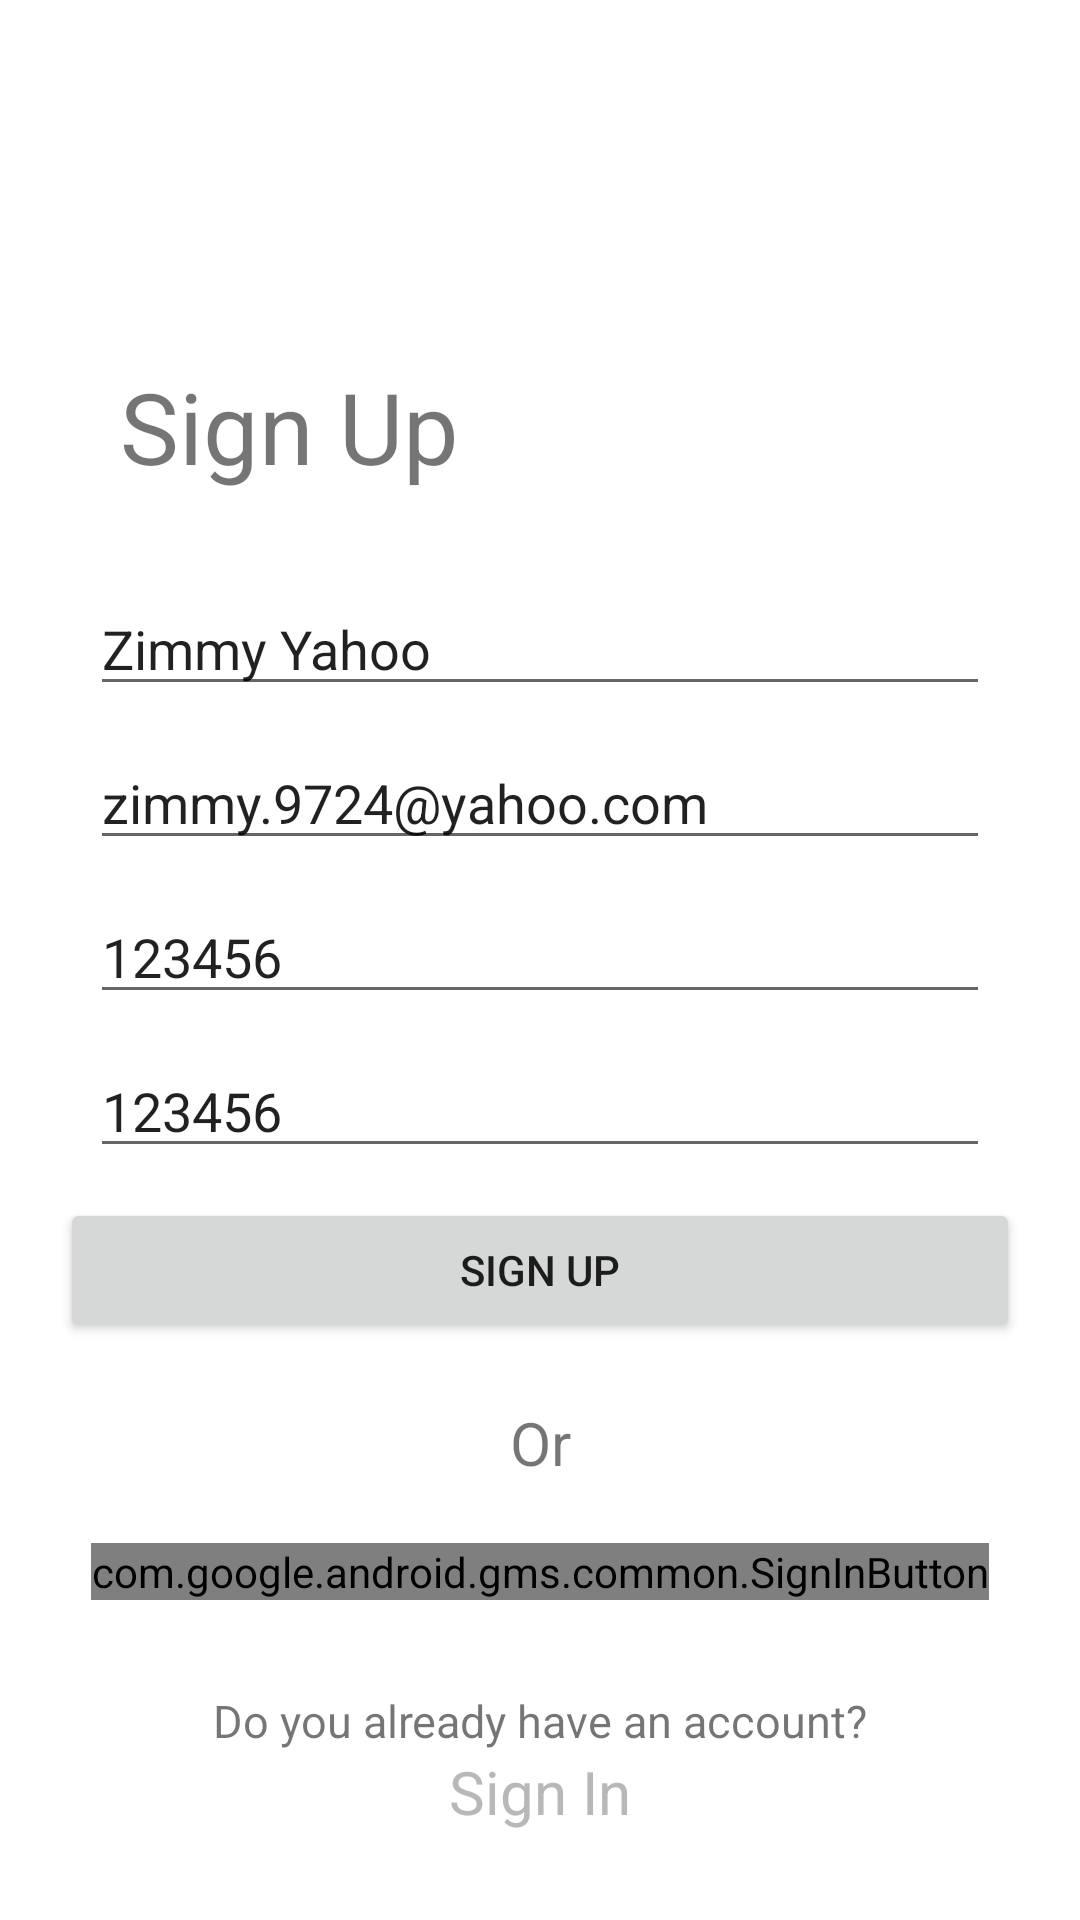

Layout XML and referenced resources for this Android screen:
<!-- AndroidManifest.xml: application theme Theme.AirBnb -->
<!-- res/layout/activity_sign_up.xml -->
<?xml version="1.0" encoding="utf-8"?>
<androidx.constraintlayout.widget.ConstraintLayout xmlns:android="http://schemas.android.com/apk/res/android"
    xmlns:app="http://schemas.android.com/apk/res-auto"
    xmlns:tools="http://schemas.android.com/tools"
    android:layout_width="match_parent"
    android:background="@color/white"
    android:layout_height="match_parent"
    tools:context=".view.SignUpActivity">

    <TextView
        android:id="@+id/textview"
        android:layout_width="wrap_content"
        android:layout_height="wrap_content"
        android:text="Sign Up"
        android:textSize="33sp"
        app:layout_constraintTop_toTopOf="parent"
        app:layout_constraintStart_toStartOf="parent"
        android:layout_marginTop="120dp"
        android:layout_marginStart="40dp"/>

    <EditText
        android:id="@+id/name"
        android:layout_width="match_parent"
        android:layout_height="wrap_content"
        app:layout_constraintStart_toStartOf="parent"
        app:layout_constraintTop_toBottomOf="@id/textview"
        android:layout_marginStart="30dp"
        android:hint="name"
        android:text="Zimmy Yahoo"
        android:layout_marginTop="30dp"
        android:layout_marginEnd="30dp"/>


    <EditText
        android:id="@+id/email"
        android:layout_width="match_parent"
        android:layout_height="wrap_content"
        app:layout_constraintStart_toStartOf="parent"
        app:layout_constraintTop_toBottomOf="@id/name"
        android:layout_marginStart="30dp"
        android:hint="Email"
        android:text="zimmy.9724@yahoo.com"
        android:layout_marginTop="10dp"
        android:layout_marginEnd="30dp"/>

    <EditText
        android:id="@+id/password"
        android:layout_width="match_parent"
        android:layout_height="wrap_content"
        app:layout_constraintStart_toStartOf="parent"
        app:layout_constraintTop_toBottomOf="@id/email"
        android:layout_marginStart="30dp"
        android:hint="Password"
        android:text="123456"
        android:layout_marginTop="10dp"
        android:layout_marginEnd="30dp"/>

    <EditText
        android:id="@+id/rePassword"
        android:layout_width="match_parent"
        android:layout_height="wrap_content"
        app:layout_constraintStart_toStartOf="parent"
        app:layout_constraintTop_toBottomOf="@id/password"
        android:layout_marginStart="30dp"
        android:hint="Confirm Password"
        android:text="123456"
        android:layout_marginTop="10dp"
        android:layout_marginEnd="30dp"/>

    <Button
        android:id="@+id/signUp"
        android:layout_width="match_parent"
        android:layout_height="wrap_content"
        app:layout_constraintStart_toStartOf="parent"
        app:layout_constraintTop_toBottomOf="@id/rePassword"
        android:text="Sign Up"
        android:layout_marginTop="10dp"
        android:layout_marginStart="20dp"
        android:layout_marginEnd="20dp"/>

    <TextView
        android:id="@+id/textview2"
        android:layout_width="wrap_content"
        android:layout_height="wrap_content"
        android:text="Or"
        app:layout_constraintStart_toStartOf="parent"
        app:layout_constraintEnd_toEndOf="parent"
        android:textSize="20sp"
        app:layout_constraintTop_toBottomOf="@id/signUp"
        android:layout_marginTop="20dp"/>

    <com.google.android.gms.common.SignInButton
        android:id="@+id/gSignInBt"
        android:layout_width="wrap_content"
        android:layout_height="wrap_content"
        android:layout_marginBottom="100dp"
        android:layout_marginTop="20dp"
        app:layout_constraintTop_toBottomOf="@id/textview2"
        app:layout_constraintEnd_toEndOf="parent"
        app:layout_constraintStart_toStartOf="parent" />

    <TextView
        android:id="@+id/textview3"
        android:layout_width="wrap_content"
        android:layout_height="wrap_content"
        app:layout_constraintStart_toStartOf="parent"
        app:layout_constraintEnd_toEndOf="parent"
        android:text="Do you already have an account?"
        android:textSize="15dp"
        app:layout_constraintTop_toBottomOf="@id/gSignInBt"
        android:layout_marginTop="30dp"/>

    <TextView
        android:id="@+id/SignInTv"
        android:layout_width="wrap_content"
        android:layout_height="wrap_content"
        android:text="Sign In"
        app:layout_constraintStart_toStartOf="parent"
        app:layout_constraintEnd_toEndOf="parent"
        app:layout_constraintTop_toBottomOf="@id/textview3"
        android:textSize="20dp"
        android:textColor="@color/word_grey"/>

</androidx.constraintlayout.widget.ConstraintLayout>
<!-- resources referenced by this layout -->
<resources>
  <color name="white">#FFFFFFFF</color>
  <color name="word_grey">#B8B8B8</color>
  <style name="Theme.AirBnb" parent="Theme.MaterialComponents.DayNight.NoActionBar">
          
          <item name="colorPrimary">@color/bnb</item>
          <item name="colorPrimaryVariant">@color/bnb_dark</item>
          <item name="colorOnPrimary">@color/white</item>
          
          <item name="colorSecondary">@color/teal_200</item>
          <item name="colorSecondaryVariant">@color/teal_700</item>
          <item name="colorOnSecondary">@color/black</item>
          
          <item name="android:statusBarColor" tools:targetApi="l">?attr/colorPrimaryVariant</item>
          
      </style>
  <color name="bnb">#FF5A60</color>
  <color name="bnb_dark">#FF4846</color>
  <color name="teal_200">#FF03DAC5</color>
  <color name="teal_700">#FF018786</color>
  <color name="black">#FF000000</color>
</resources>
